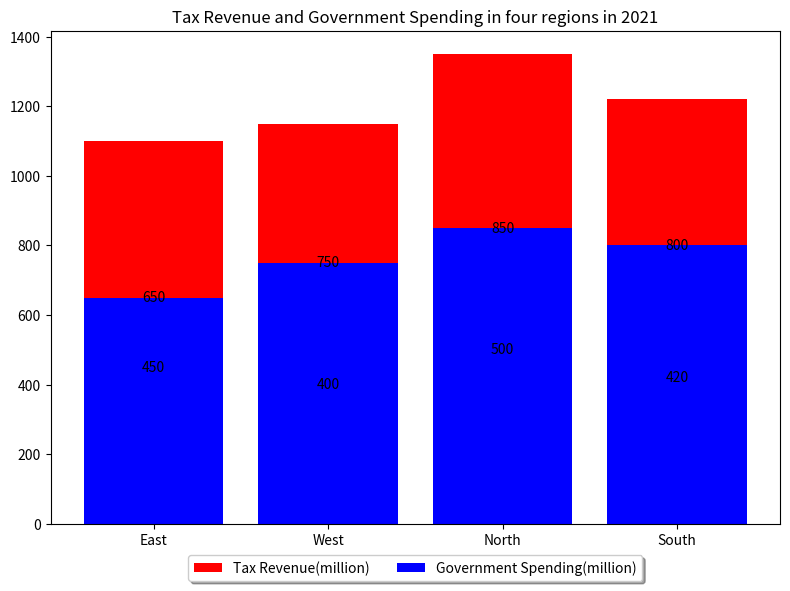

Here is the Python script that generated this plot: (Note: this script raises an exception after producing the figure.)

import matplotlib.pyplot as plt
import numpy as np

data = np.array([[450,650],[400,750],[500,850],[420,800]])

Region = ["East","West","North","South"]

fig, ax = plt.subplots(figsize=(8, 6))
ax.bar(Region, data[:,0], label="Tax Revenue(million)", color="red", bottom=data[:,1])
ax.bar(Region, data[:,1], label="Government Spending(million)",color="blue")
ax.set_title('Tax Revenue and Government Spending in four regions in 2021')
ax.legend(loc='upper center', bbox_to_anchor=(0.5, -0.05), fancybox=True, shadow=True, ncol=5)

for i, value in enumerate(data.flatten()):
    ax.annotate(value, xy=(i//2, value), ha='center', va='center')

plt.xticks(Region)
plt.tight_layout()
plt.savefig('Bar Chart/png/545.png')
plt.clf()
